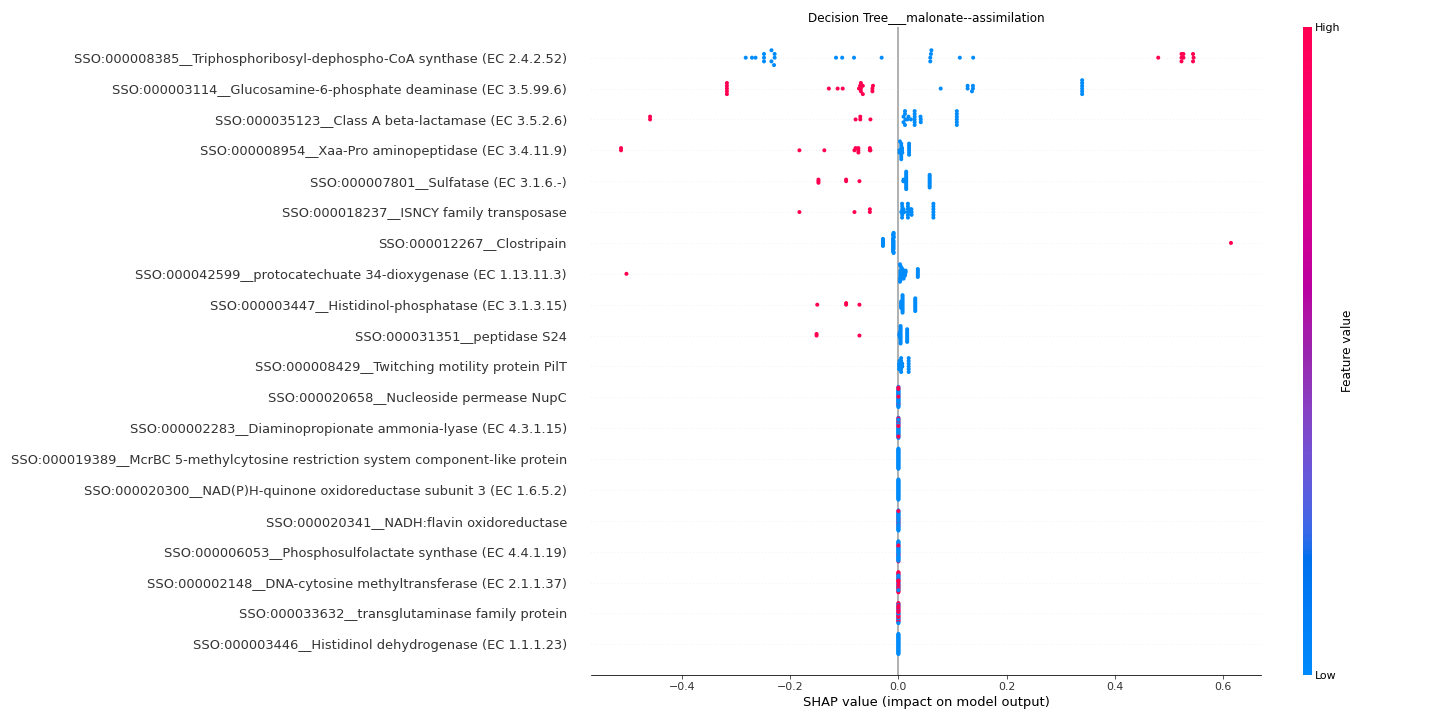

Data behind this chart, as committed beside it:
feature	importance
SSO:000008385__Triphosphoribosyl-dephosp…	0.2759
SSO:000003114__Glucosamine-6-phosphate d…	0.1779
SSO:000035123__Class A beta-lactamase (E…	0.07559
SSO:000008954__Xaa-Pro aminopeptidase (E…	0.06871
SSO:000007801__Sulfatase (EC 3.1.6.-)	0.04765
SSO:000018237__ISNCY family transposase	0.03497
SSO:000012267__Clostripain	0.03464
SSO:000042599__protocatechuate 34-dioxyg…	0.02938
SSO:000003447__Histidinol-phosphatase (E…	0.02709
SSO:000031351__peptidase S24	0.01941
SSO:000008429__Twitching motility protei…	0.006893
SSO:000000686__Acetolactate synthase sma…	0.0
SSO:000013192__DnaD domain protein	0.0
SSO:000029941__flagellin domain-containi…	0.0
SSO:000031204__opacity associated protei…	0.0
SSO:000001489__Cell filamentation protei…	0.0
SSO:000009606__3-carboxyethylcatechol 23…	0.0
SSO:000000376__4-hydroxyphenylacetate 3-…	0.0
SSO:000002791__Flagellar assembly protei…	0.0
SSO:000029327__alpha-L-rhamnosidase	0.0
